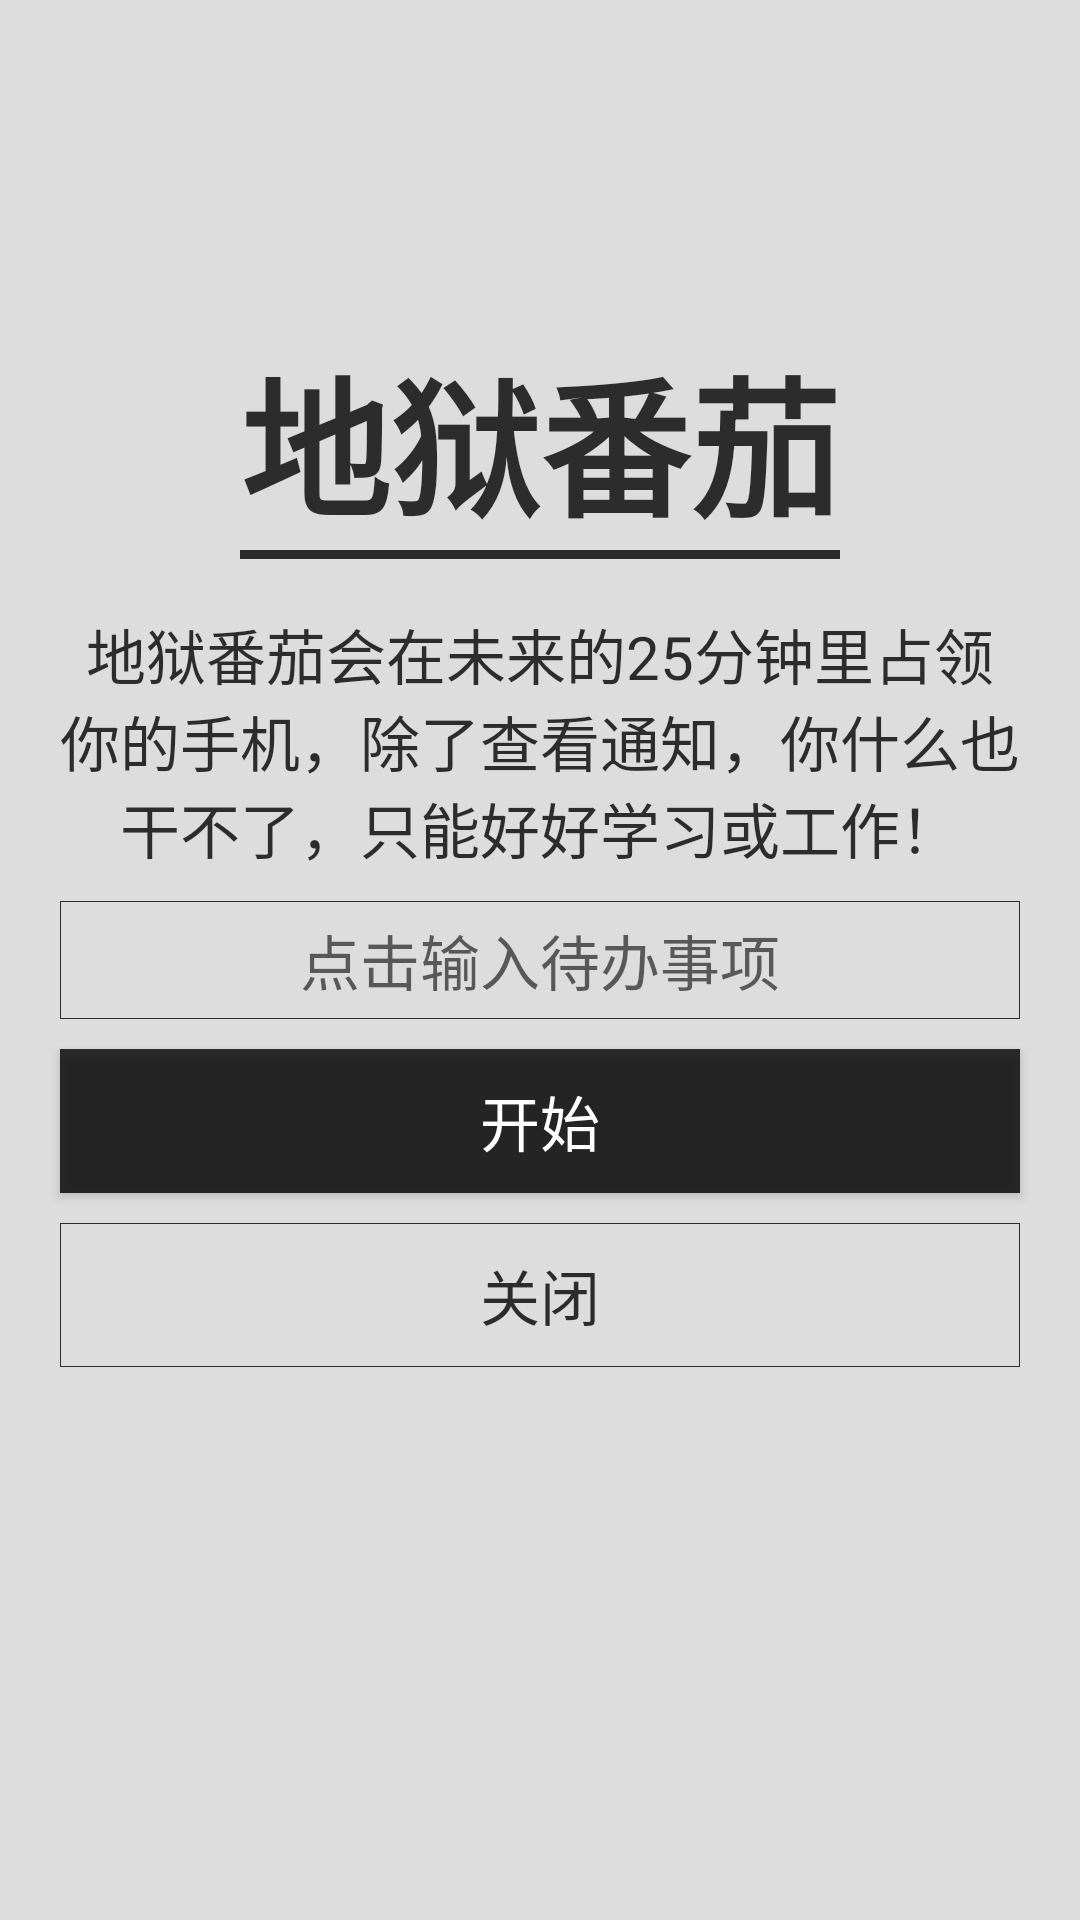

Layout XML and referenced resources for this Android screen:
<!-- AndroidManifest.xml: application theme AppTheme -->
<!-- res/layout/layout_tomato_view.xml -->
<?xml version="1.0" encoding="utf-8"?>
<RelativeLayout xmlns:android="http://schemas.android.com/apk/res/android"
    xmlns:tools="http://schemas.android.com/tools"
    android:layout_width="match_parent"
    android:layout_height="match_parent"
    android:background="@color/main_bg_light_gray_1"
    android:orientation="vertical">

    <RelativeLayout
        android:id="@id/rl_tomato_setup"
        android:layout_width="match_parent"
        android:layout_height="match_parent">

        <TextView
            android:layout_above="@id/tv_set_desc"
            android:id="@id/tv_set_title"
            android:layout_width="wrap_content"
            android:layout_height="wrap_content"
            android:layout_centerHorizontal="true"
            android:layout_marginTop="100dp"
            android:elevation="10dp"
            android:focusable="true"
            android:focusableInTouchMode="true"
            android:gravity="center"
            android:shadowColor="@color/colorBlack55"
            android:text="地狱番茄"
            android:textColor="@color/colorBlackBody77"
            android:textSize="50sp"
            android:textStyle="bold" />

        <View
            android:id="@id/divide"
            android:layout_width="match_parent"
            android:layout_height="3dp"
            android:layout_alignEnd="@id/tv_set_title"
            android:layout_alignStart="@id/tv_set_title"
            android:layout_below="@id/tv_set_title"
            android:background="@color/colorBlackBody77" />

        <TextView
            android:layout_marginStart="20dp"
            android:layout_marginEnd="20dp"
            android:id="@id/tv_set_desc"
            android:layout_width="match_parent"
            android:layout_height="wrap_content"
            android:layout_above="@id/et_set_title"
            android:layout_marginTop="20dp"
            android:gravity="center"
            android:text="地狱番茄会在未来的25分钟里占领你的手机，除了查看通知，你什么也干不了，只能好好学习或工作！"
            android:textColor="@color/colorBlackBody77"
            android:textSize="20sp" />


        <EditText
            android:layout_centerInParent="true"
            android:layout_marginStart="20dp"
            android:layout_marginEnd="20dp"
            android:id="@id/et_set_title"
            android:layout_width="match_parent"
            android:layout_height="wrap_content"
            android:layout_marginTop="10dp"
            android:background="@drawable/bg_gray_rect_border"
            android:gravity="center"
            android:hint="点击输入待办事项"
            android:paddingBottom="5dp"
            android:paddingTop="5dp"
            android:textColor="@color/colorBlackBody77"
            android:textSize="20sp" />

        <Button
            android:id="@id/btn_start"
            android:background="@color/colorBlackBody77"
            android:text="开始"
            android:textColor="@color/colorWhite"
            android:textSize="20sp"
            android:layout_marginTop="10dp"
            android:layout_below="@id/et_set_title"
            android:layout_alignStart="@id/et_set_title"
            android:layout_alignEnd="@id/et_set_title"
            android:layout_width="wrap_content"
            android:layout_height="wrap_content" />

        <Button
            android:id="@id/btn_close"
            android:background="@drawable/bg_gray_rect_border"
            android:text="关闭"
            android:textColor="@color/colorBlackBody77"
            android:textSize="20sp"
            android:layout_marginTop="10dp"
            android:layout_below="@id/btn_start"
            android:layout_alignStart="@id/et_set_title"
            android:layout_alignEnd="@id/et_set_title"
            android:layout_width="wrap_content"
            android:layout_height="wrap_content" />

    </RelativeLayout>

    <RelativeLayout
        android:visibility="gone"
        android:id="@id/rl_tomato_start"
        android:layout_width="match_parent"
        android:layout_height="match_parent">

        <TextView
            android:id="@id/tv_time"
            android:layout_width="wrap_content"
            android:layout_height="wrap_content"
            android:layout_centerHorizontal="true"
            android:layout_marginTop="100dp"
            android:elevation="10dp"
            android:focusable="true"
            android:focusableInTouchMode="true"
            android:gravity="center"
            android:shadowColor="@color/colorBlack55"
            android:text="25:00"
            android:textColor="@color/colorBlackBody77"
            android:textSize="100sp"
            android:textStyle="bold" />

        <View
            android:id="@id/divide"
            android:layout_width="match_parent"
            android:layout_height="3dp"
            android:layout_alignEnd="@id/tv_time"
            android:layout_alignStart="@id/tv_time"
            android:layout_below="@id/tv_time"
            android:background="@color/colorBlackBody77" />

        <TextView
            android:id="@id/tv_to_do"
            android:layout_width="match_parent"
            android:layout_height="wrap_content"
            android:layout_alignEnd="@id/tv_time"
            android:layout_alignStart="@id/tv_time"
            android:layout_below="@id/divide"
            android:layout_marginTop="10dp"
            android:gravity="center"
            android:text="撸代码"
            android:textColor="@color/colorBlackBody77"
            android:textSize="20sp" />

        <EditText
            android:id="@id/et_close"
            android:layout_width="match_parent"
            android:layout_height="wrap_content"
            android:layout_alignEnd="@id/tv_time"
            android:layout_alignStart="@id/tv_time"
            android:layout_below="@id/tv_to_do"
            android:layout_marginTop="10dp"
            android:background="@drawable/bg_gray_rect_border"
            android:elevation="10dp"
            android:gravity="center"
            android:hint="倒序输入上方文字立即结束"
            android:paddingBottom="5dp"
            android:paddingTop="5dp"
            android:shadowColor="@color/colorBlack55"
            android:textColor="@color/colorBlackBody77"
            android:textSize="20sp" />

    </RelativeLayout>

</RelativeLayout>
<!-- resources referenced by this layout -->
<resources>
  <color name="colorBlack55">#55000000</color>
  <color name="colorBlackBody77">#cc000000</color>
  <color name="colorWhite">#fff</color>
  <color name="main_bg_light_gray_1">#dddddd</color>
  <!-- drawable bg_gray_rect_border (drawable) -->
  <?xml version="1.0" encoding="utf-8"?>
  <shape xmlns:android="http://schemas.android.com/apk/res/android"
      android:shape="rectangle">
      <stroke android:width="0.1dp" android:color="@color/colorBlackBody77"/>
  </shape>
  <style name="AppTheme" parent="Theme.AppCompat.Light.DarkActionBar">
          
          
          <item name="android:windowTranslucentStatus">true</item>
          
          <item name="colorControlNormal">@color/colorAccent</item>
          
          
          
          <item name="android:navigationBarColor">@color/colorPrimaryDark</item>
          
          <item name="android:windowDrawsSystemBarBackgrounds">true</item>
          <item name="windowActionBar">false</item>
          <item name="windowNoTitle">true</item>
          
          <item name="colorPrimary">@color/colorPrimary</item>
          <item name="colorPrimaryDark">@color/colorPrimaryDark</item>
          <item name="colorAccent">@color/colorAccent</item>
          
      </style>
  <color name="colorAccent">#C7425C</color>
  <color name="colorPrimaryDark">#4D70B0</color>
  <color name="colorPrimary">#4D70B0</color>
</resources>
